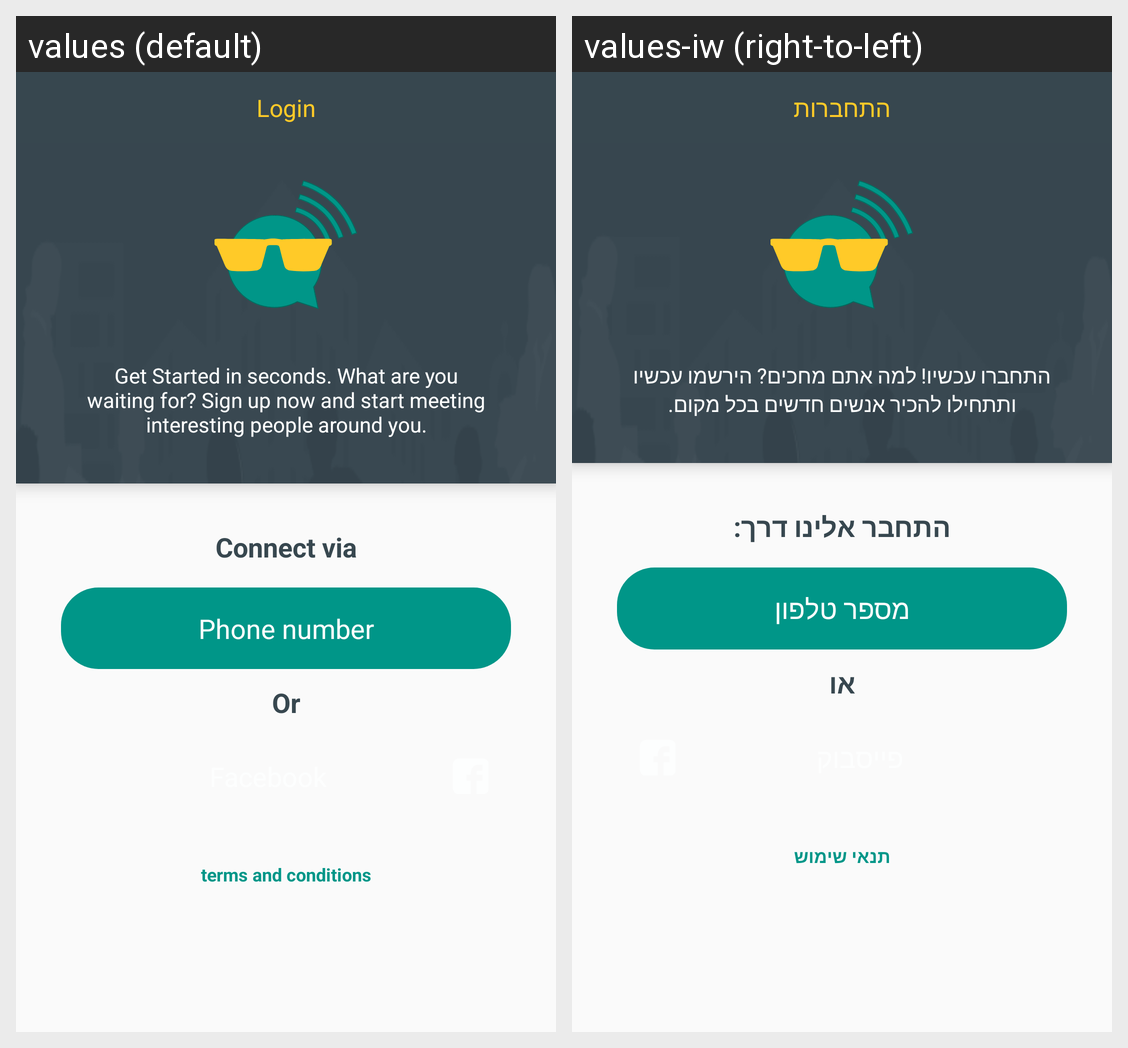

Strings drawn on this Android screen and how each of the app's shown locales translates them:
Android screen res/layout/fragment_login.xml rendered under 2 locales, left to right: values (default), values-iw (right-to-left). Device: Nexus 5 (rendered at 1080×1920; each locale shown at half size, 540×960, under a caption strip naming it); theme AppTheme.
Strings drawn on this screen, with the default value and each locale's value (text and hints the layout hard-codes, and strings that could not be matched under every locale, appear in the picture but are not listed):

login
  values: Login
  values-iw: התחברות

welcome
  values: Get​ ​Started​ ​in​ ​seconds. What are you waiting for? Sign up now and start meeting interesting people around you.
  values-iw: התחברו עכשיו! למה אתם מחכים? הירשמו עכשיו ותתחילו להכיר אנשים חדשים בכל מקום.

connect
  values: Connect via
  values-iw: התחבר אלינו דרך:

connect_with_your_phone_number
  values: Phone number
  values-iw: מספר טלפון

or
  values: Or
  values-iw: או

termsandconditions
  values: terms and conditions
  values-iw: תנאי שימוש
